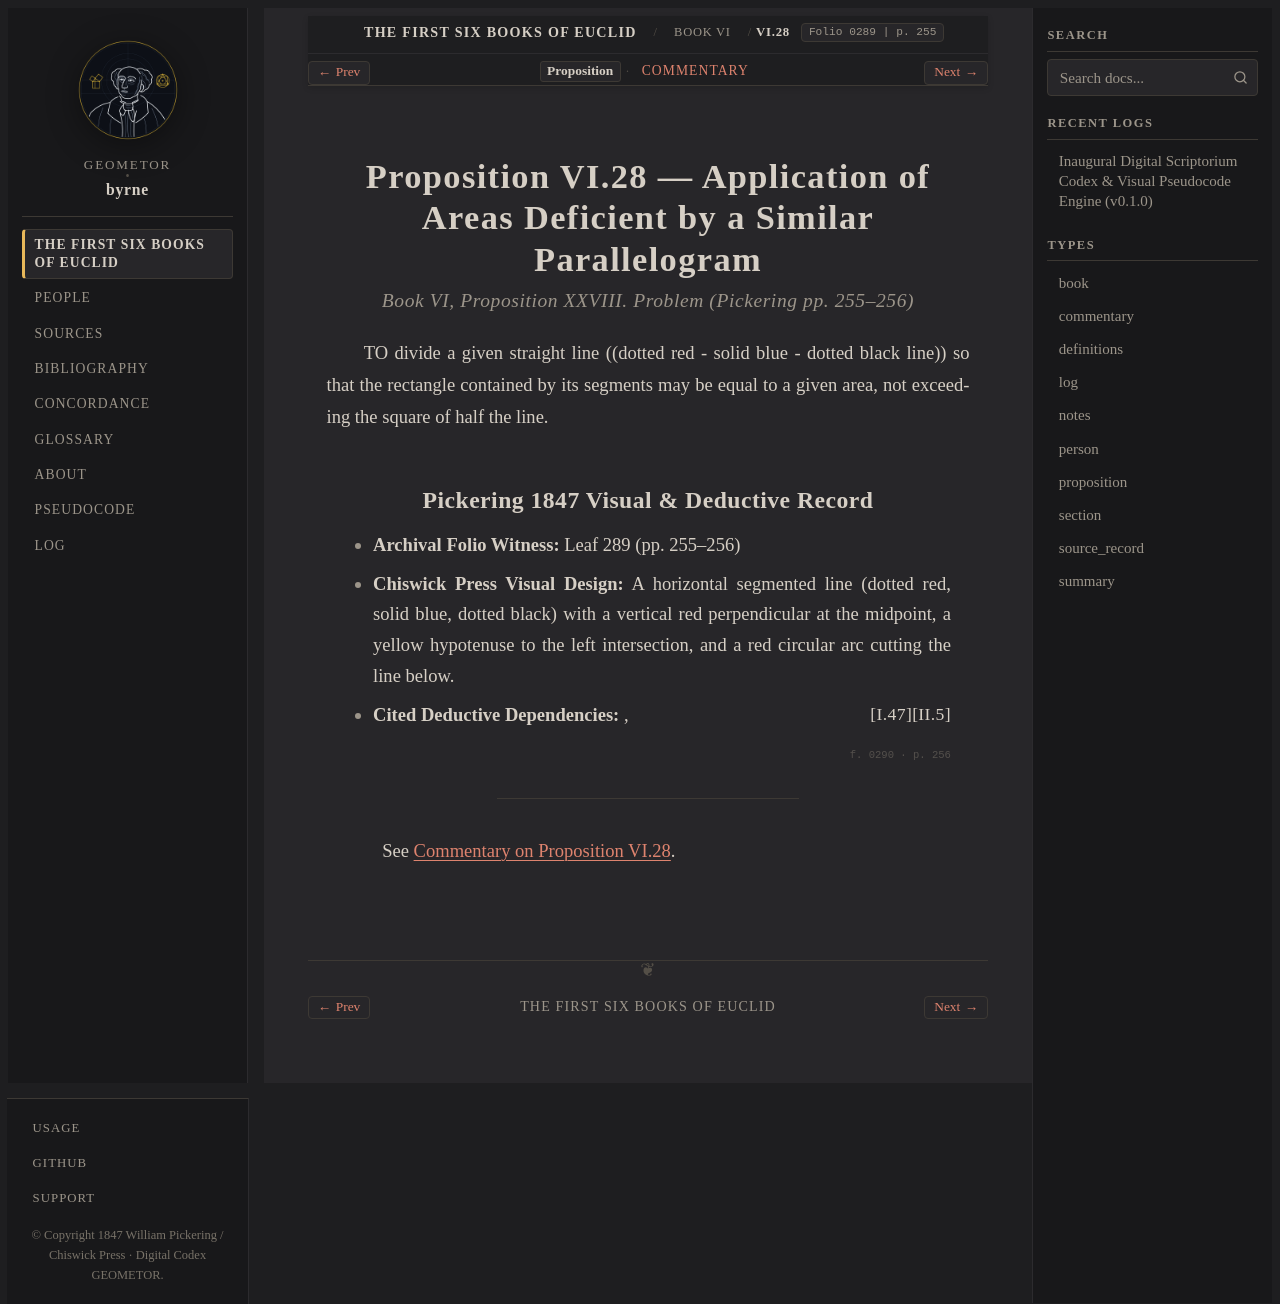

repository: geometor/byrne · page: coloured_euclid/book-vi/28/index.html · generator: sphinx

:canonical_id: VI.28
:book: VI
:proposition: 28
:order: 28
:type: proposition
:title: Proposition VI.28 — Application of Areas Deficient by a Similar Parallelogram
:folio: 0289
:page: 255

.. _byrne-vi-28:

.. folio:: 0289
   :page: 255

Proposition VI.28 — Application of Areas Deficient by a Similar Parallelogram
=============================================================================

.. rubric:: Book VI, Proposition XXVIII. Problem (*Pickering pp. 255–256*)

TO divide a given straight line ((dotted red - solid blue - dotted black line)) so that the rectangle contained by its segments may be equal to a given area, not exceeding the square of half the line.

Pickering 1847 Visual & Deductive Record
----------------------------------------

* **Archival Folio Witness:** Leaf 289 (pp. 255–256)
* **Chiswick Press Visual Design:** A horizontal segmented line (dotted red, solid blue, dotted black) with a vertical red perpendicular at the midpoint, a yellow hypotenuse to the left intersection, and a red circular arc cutting the line below.
* **Cited Deductive Dependencies:** :just:`II.5`, :just:`I.47`

.. folio:: 0290
   :page: 256

----

See :ref:`Commentary on Proposition VI.28 <byrne-vi-28-commentary>`.

.. toctree::
   :hidden:

   commentary
